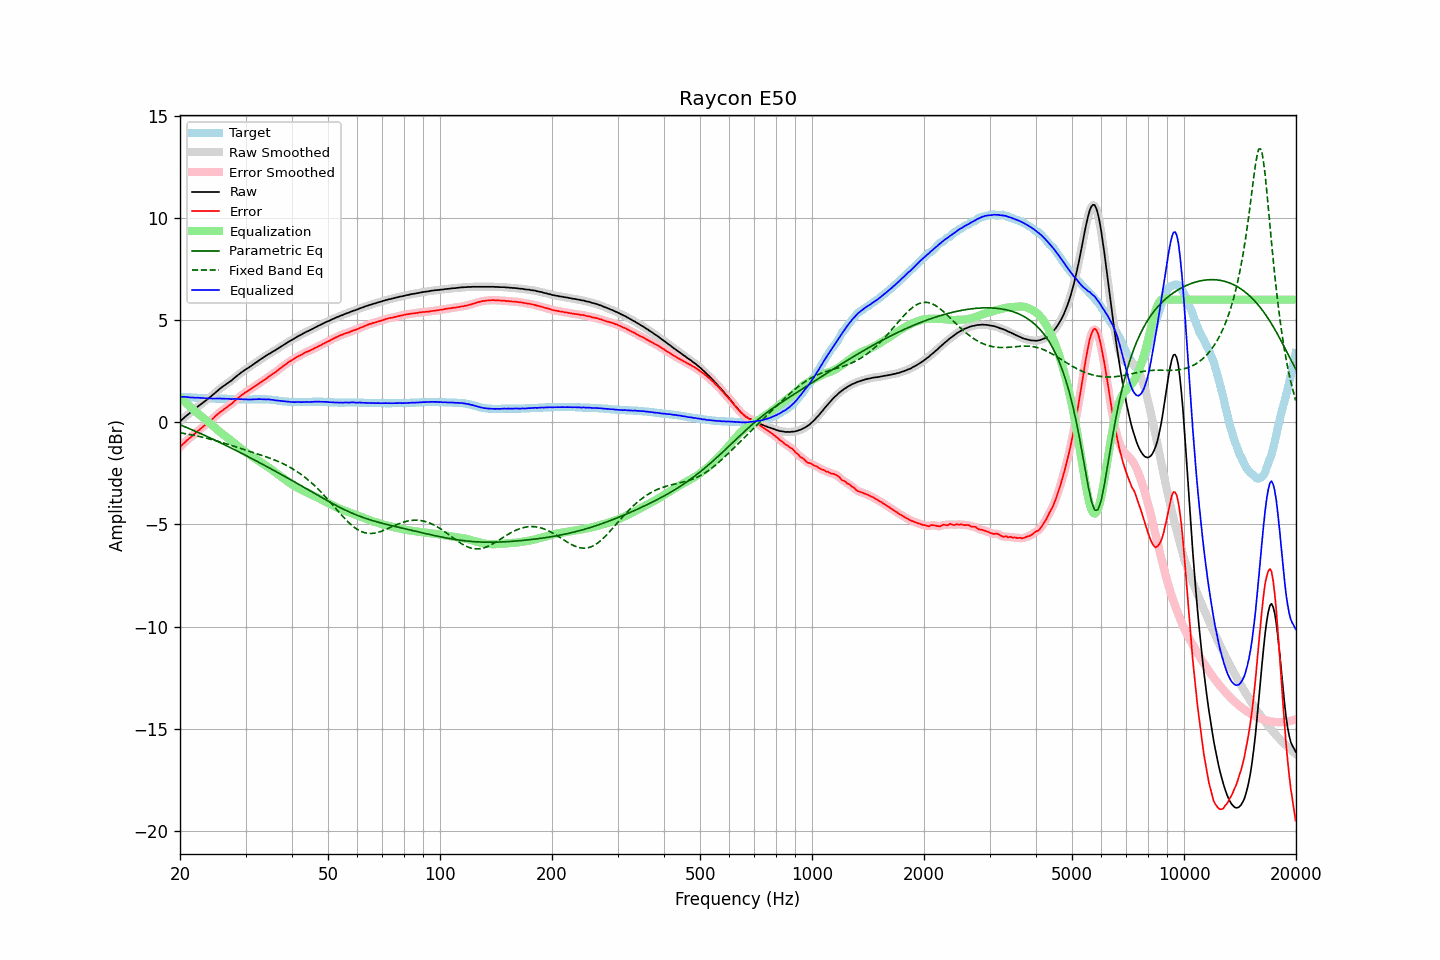

Source data for this figure (header and first rows):
frequency, raw, error, smoothed, error_smoothed, equalization, parametric_eq, fixed_band_eq, equalized_raw, equalized_smoothed, target
20.00, 0.03, -1.22, 0.03, -1.22, 1.21, -0.13, -0.52, 1.24, 1.24, 1.24
20.20, 0.11, -1.14, 0.11, -1.14, 1.13, -0.16, -0.53, 1.24, 1.24, 1.24
20.40, 0.18, -1.06, 0.18, -1.06, 1.06, -0.19, -0.54, 1.24, 1.24, 1.23
20.61, 0.25, -0.99, 0.25, -0.98, 0.99, -0.22, -0.56, 1.24, 1.24, 1.23
20.81, 0.32, -0.91, 0.32, -0.91, 0.92, -0.26, -0.57, 1.24, 1.23, 1.22
21.02, 0.38, -0.85, 0.38, -0.84, 0.85, -0.29, -0.59, 1.22, 1.22, 1.22
21.23, 0.44, -0.78, 0.44, -0.78, 0.78, -0.32, -0.60, 1.21, 1.22, 1.21
21.44, 0.50, -0.71, 0.50, -0.71, 0.71, -0.36, -0.62, 1.21, 1.21, 1.21
21.66, 0.57, -0.64, 0.57, -0.64, 0.64, -0.39, -0.63, 1.21, 1.20, 1.21
21.87, 0.63, -0.57, 0.63, -0.57, 0.57, -0.42, -0.65, 1.20, 1.20, 1.20
22.09, 0.69, -0.50, 0.69, -0.50, 0.51, -0.46, -0.66, 1.20, 1.20, 1.19
22.31, 0.76, -0.43, 0.76, -0.44, 0.44, -0.49, -0.68, 1.20, 1.20, 1.19
22.54, 0.82, -0.38, 0.82, -0.37, 0.37, -0.53, -0.70, 1.19, 1.19, 1.19
22.76, 0.88, -0.31, 0.88, -0.31, 0.31, -0.56, -0.72, 1.19, 1.19, 1.18
22.99, 0.94, -0.25, 0.94, -0.24, 0.24, -0.60, -0.74, 1.18, 1.18, 1.18
23.22, 1.00, -0.18, 1.00, -0.18, 0.18, -0.63, -0.75, 1.18, 1.18, 1.17
23.45, 1.06, -0.12, 1.06, -0.12, 0.12, -0.67, -0.77, 1.18, 1.17, 1.17
23.69, 1.12, -0.06, 1.12, -0.05, 0.05, -0.71, -0.79, 1.17, 1.17, 1.17
23.92, 1.18, 0.02, 1.18, 0.01, -0.02, -0.74, -0.81, 1.16, 1.17, 1.16
24.16, 1.25, 0.08, 1.25, 0.08, -0.08, -0.78, -0.83, 1.17, 1.16, 1.16
24.40, 1.31, 0.15, 1.31, 0.15, -0.15, -0.81, -0.85, 1.16, 1.16, 1.16
24.65, 1.38, 0.21, 1.38, 0.22, -0.22, -0.85, -0.88, 1.16, 1.16, 1.16
24.89, 1.45, 0.30, 1.45, 0.29, -0.29, -0.89, -0.90, 1.16, 1.16, 1.15
25.14, 1.52, 0.37, 1.52, 0.37, -0.36, -0.93, -0.92, 1.16, 1.16, 1.15
25.39, 1.59, 0.44, 1.59, 0.43, -0.43, -0.96, -0.94, 1.16, 1.16, 1.15
25.65, 1.65, 0.49, 1.65, 0.50, -0.49, -1.00, -0.97, 1.16, 1.16, 1.15
25.91, 1.71, 0.55, 1.71, 0.55, -0.55, -1.04, -0.99, 1.16, 1.16, 1.15
26.16, 1.77, 0.62, 1.77, 0.61, -0.61, -1.08, -1.01, 1.16, 1.15, 1.15
26.43, 1.82, 0.66, 1.82, 0.67, -0.67, -1.12, -1.04, 1.15, 1.15, 1.15
26.69, 1.88, 0.73, 1.88, 0.73, -0.73, -1.15, -1.06, 1.15, 1.15, 1.14
26.96, 1.93, 0.78, 1.93, 0.78, -0.79, -1.19, -1.09, 1.14, 1.14, 1.14
27.23, 1.99, 0.84, 1.99, 0.84, -0.85, -1.23, -1.11, 1.14, 1.14, 1.14
27.50, 2.04, 0.89, 2.05, 0.90, -0.91, -1.27, -1.14, 1.13, 1.14, 1.14
27.77, 2.11, 0.97, 2.11, 0.97, -0.97, -1.31, -1.16, 1.14, 1.14, 1.14
28.05, 2.18, 1.04, 2.18, 1.04, -1.04, -1.35, -1.19, 1.14, 1.14, 1.13
28.33, 2.24, 1.10, 2.24, 1.11, -1.10, -1.39, -1.21, 1.14, 1.14, 1.13
28.62, 2.31, 1.17, 2.30, 1.17, -1.17, -1.43, -1.24, 1.14, 1.13, 1.13
28.90, 2.36, 1.23, 2.36, 1.24, -1.23, -1.47, -1.26, 1.12, 1.13, 1.12
29.19, 2.43, 1.30, 2.42, 1.30, -1.30, -1.51, -1.29, 1.13, 1.13, 1.12
29.48, 2.48, 1.35, 2.48, 1.36, -1.36, -1.55, -1.32, 1.12, 1.12, 1.12
29.78, 2.54, 1.42, 2.54, 1.42, -1.42, -1.59, -1.34, 1.12, 1.12, 1.11
30.08, 2.59, 1.47, 2.59, 1.47, -1.47, -1.63, -1.37, 1.12, 1.12, 1.11
30.38, 2.64, 1.52, 2.64, 1.52, -1.52, -1.67, -1.39, 1.11, 1.11, 1.11
30.68, 2.69, 1.57, 2.69, 1.58, -1.58, -1.71, -1.42, 1.11, 1.11, 1.11
30.99, 2.74, 1.62, 2.74, 1.63, -1.63, -1.75, -1.44, 1.11, 1.11, 1.11
31.30, 2.80, 1.68, 2.80, 1.68, -1.68, -1.79, -1.47, 1.12, 1.12, 1.11
31.61, 2.85, 1.72, 2.85, 1.73, -1.73, -1.84, -1.50, 1.12, 1.12, 1.12
31.93, 2.91, 1.78, 2.91, 1.78, -1.78, -1.88, -1.52, 1.12, 1.12, 1.12
32.24, 2.96, 1.84, 2.96, 1.84, -1.84, -1.92, -1.55, 1.12, 1.13, 1.12
32.57, 3.02, 1.89, 3.02, 1.89, -1.89, -1.96, -1.57, 1.13, 1.13, 1.12
32.89, 3.07, 1.94, 3.07, 1.94, -1.94, -2.00, -1.60, 1.13, 1.13, 1.12
33.22, 3.12, 1.99, 3.12, 1.99, -1.99, -2.04, -1.63, 1.13, 1.13, 1.12
33.55, 3.17, 2.04, 3.17, 2.04, -2.05, -2.09, -1.65, 1.12, 1.12, 1.12
33.89, 3.22, 2.09, 3.22, 2.10, -2.10, -2.13, -1.68, 1.12, 1.12, 1.12
34.23, 3.27, 2.15, 3.27, 2.15, -2.16, -2.17, -1.71, 1.11, 1.12, 1.11
34.57, 3.33, 2.21, 3.32, 2.21, -2.21, -2.21, -1.74, 1.12, 1.11, 1.11
34.92, 3.37, 2.26, 3.37, 2.27, -2.26, -2.26, -1.76, 1.11, 1.11, 1.11
35.27, 3.42, 2.32, 3.42, 2.32, -2.32, -2.30, -1.79, 1.10, 1.10, 1.10
35.62, 3.47, 2.38, 3.46, 2.38, -2.38, -2.34, -1.82, 1.09, 1.09, 1.08
35.97, 3.51, 2.42, 3.51, 2.43, -2.44, -2.38, -1.85, 1.07, 1.08, 1.08
... 635 more rows
